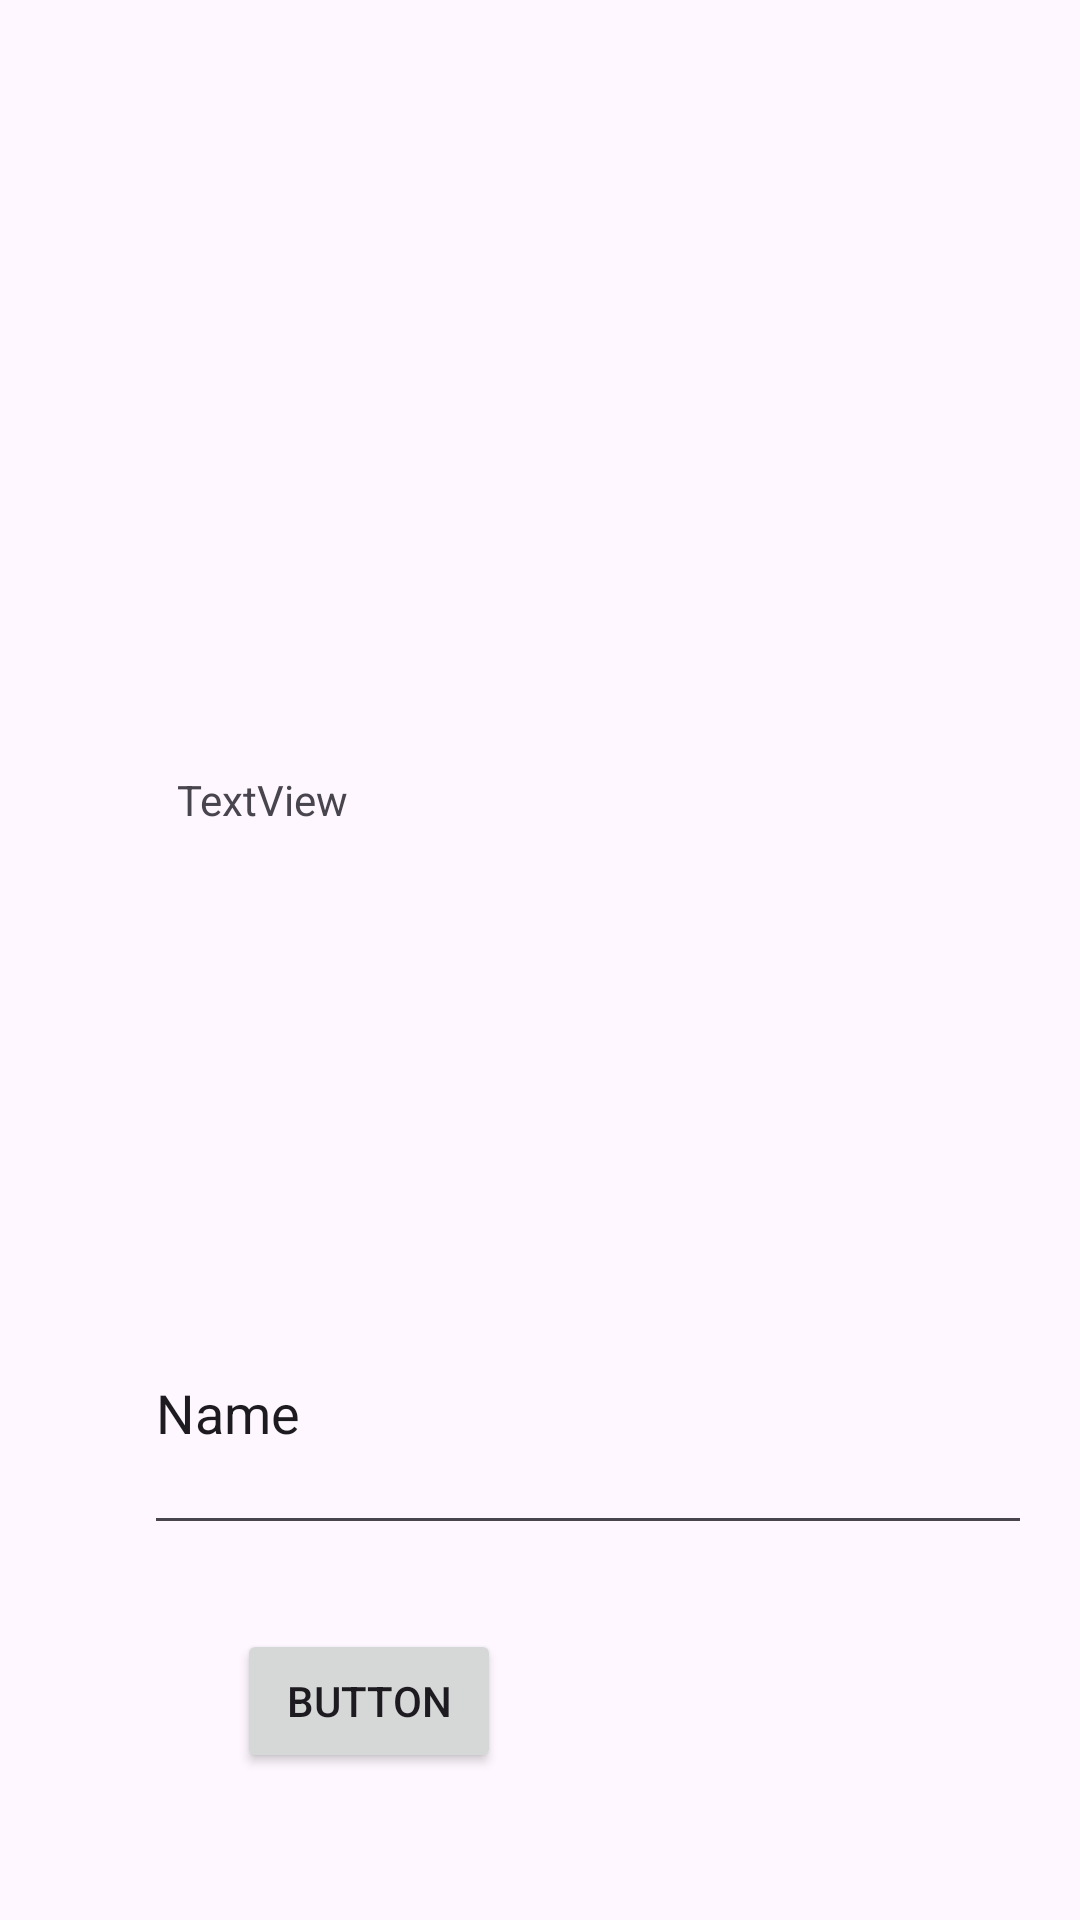

This screen was rendered from an Android layout file. Write that file and the resources it references.
<!-- AndroidManifest.xml: application theme Theme.RosylnHackathonProject -->
<!-- res/layout/activity_mad_lib_test.xml -->
<?xml version="1.0" encoding="utf-8"?>
<androidx.constraintlayout.widget.ConstraintLayout xmlns:android="http://schemas.android.com/apk/res/android"
    xmlns:app="http://schemas.android.com/apk/res-auto"
    xmlns:tools="http://schemas.android.com/tools"
    android:layout_width="match_parent"
    android:layout_height="match_parent"
    tools:context=".madLibTest">

    <TextView
        android:id="@+id/madlib"
        android:layout_width="wrap_content"
        android:layout_height="wrap_content"
        android:layout_marginStart="59dp"
        android:layout_marginTop="257dp"
        android:text="TextView"
        app:layout_constraintStart_toStartOf="parent"
        app:layout_constraintTop_toTopOf="parent" />

    <Button
        android:id="@+id/giveMadLib"
        android:layout_width="wrap_content"
        android:layout_height="wrap_content"
        android:layout_marginStart="79dp"
        android:layout_marginTop="543dp"
        android:text="Button"
        app:layout_constraintStart_toStartOf="parent"
        app:layout_constraintTop_toTopOf="parent" />

    <EditText
        android:id="@+id/modifyMadLib"
        android:layout_width="296dp"
        android:layout_height="91dp"
        android:layout_marginStart="48dp"
        android:layout_marginTop="424dp"
        android:ems="10"
        android:inputType="text"
        android:text="Name"
        app:layout_constraintStart_toStartOf="parent"
        app:layout_constraintTop_toTopOf="parent" />
</androidx.constraintlayout.widget.ConstraintLayout>
<!-- resources referenced by this layout -->
<resources>
  <style name="Theme.RosylnHackathonProject" parent="Base.Theme.RosylnHackathonProject" />
  <style name="Base.Theme.RosylnHackathonProject" parent="Theme.Material3.DayNight.NoActionBar">
          
          
      </style>
</resources>
